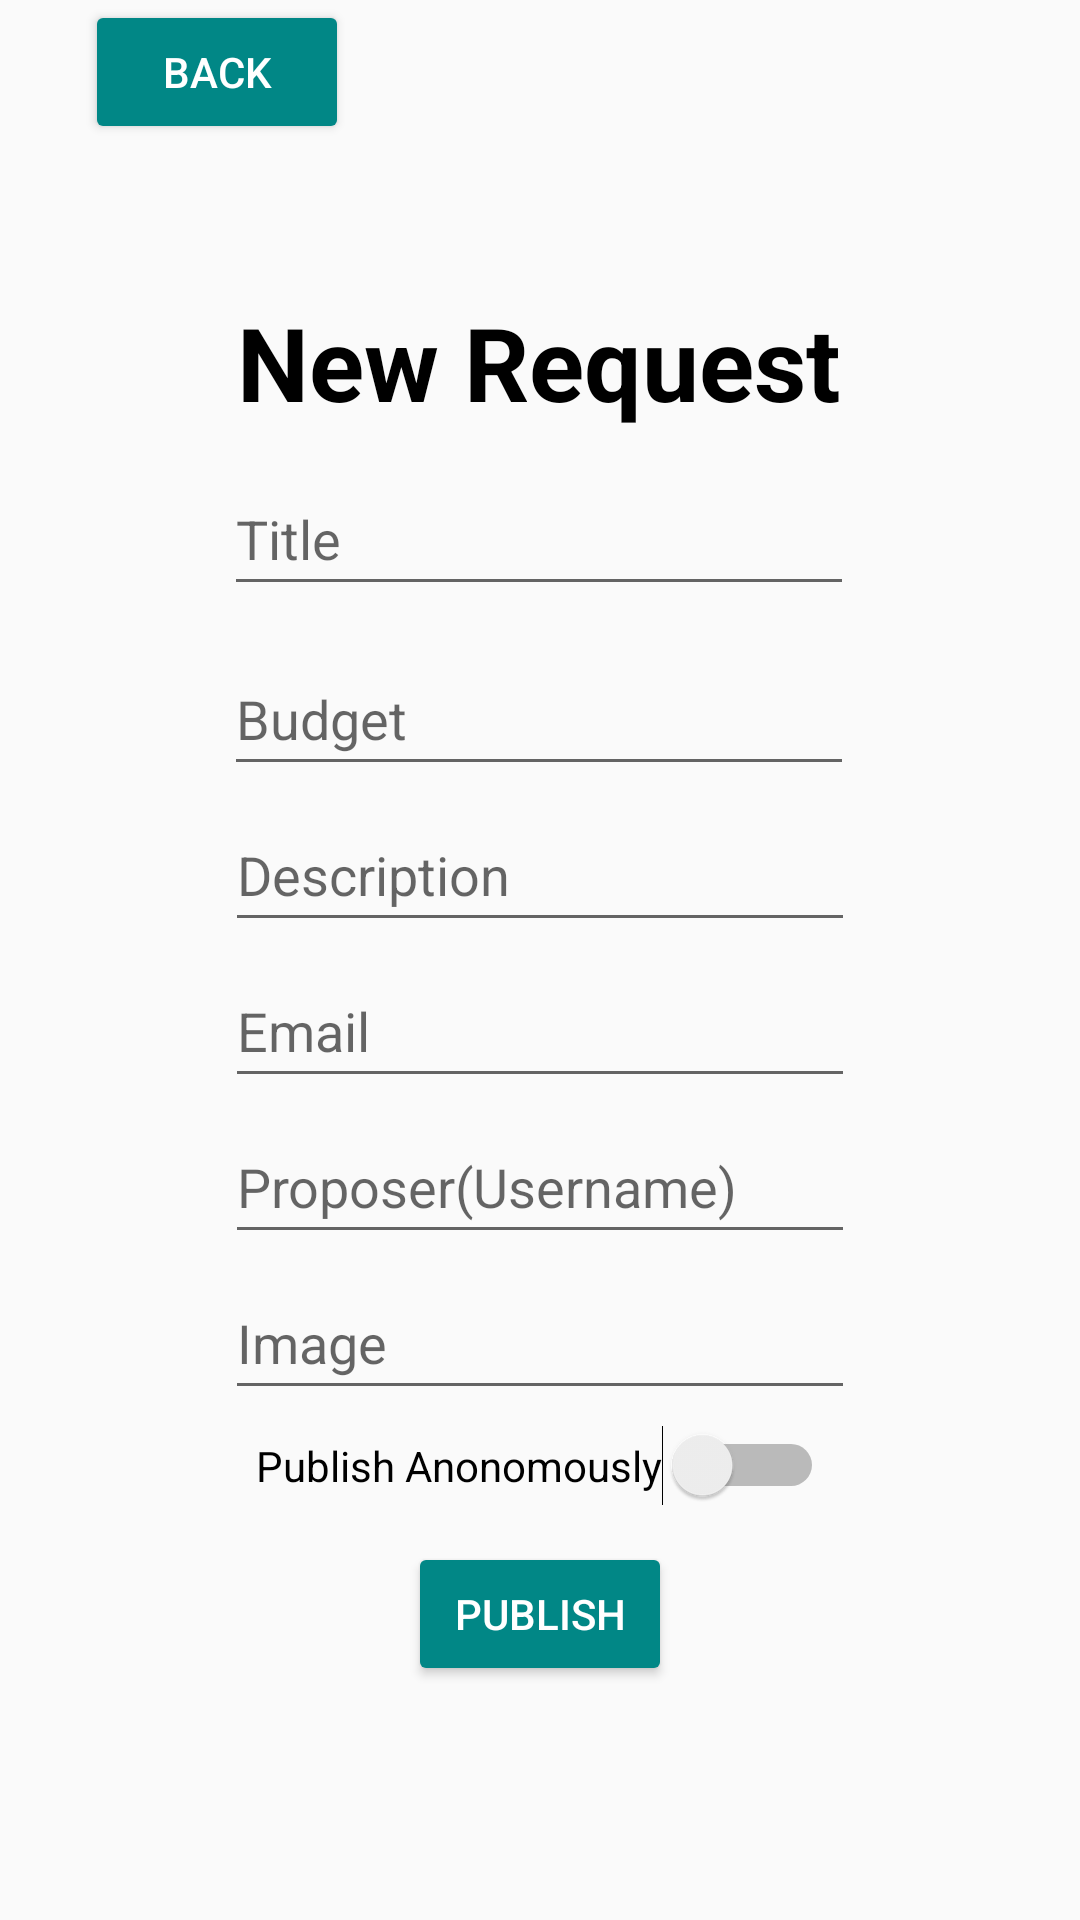

Layout XML and referenced resources for this Android screen:
<!-- AndroidManifest.xml: application theme AppTheme -->
<!-- res/layout/activity_new_request.xml -->
<?xml version="1.0" encoding="utf-8"?>
<androidx.constraintlayout.widget.ConstraintLayout xmlns:android="http://schemas.android.com/apk/res/android"
    xmlns:app="http://schemas.android.com/apk/res-auto"
    xmlns:tools="http://schemas.android.com/tools"
    android:layout_width="match_parent"
    android:layout_height="match_parent"
    tools:context=".MainActivity">

    <Button
        android:id="@+id/buttonBackToProfile"
        android:layout_width="wrap_content"
        android:layout_height="wrap_content"
        android:backgroundTint="@color/teal_700"
        android:text="@string/back_login"
        android:textColor="@color/white"
        app:layout_constraintEnd_toEndOf="parent"
        app:layout_constraintHorizontal_bias="0.104"
        app:layout_constraintStart_toStartOf="parent"
        app:layout_constraintTop_toTopOf="parent" />

    <TextView
        android:id="@+id/textViewNewRequestWelcome"
        android:layout_width="256dp"
        android:layout_height="44dp"
        android:layout_marginTop="50dp"
        android:text="@string/new_request"
        android:textAlignment="center"
        android:textColor="@color/black"
        android:textSize="34sp"
        android:textStyle="bold"
        app:layout_constraintEnd_toEndOf="parent"
        app:layout_constraintHorizontal_bias="0.498"
        app:layout_constraintStart_toStartOf="parent"
        app:layout_constraintTop_toBottomOf="@+id/buttonBackToProfile" />

    <EditText
        android:id="@+id/editTextTitle"
        android:layout_width="wrap_content"
        android:layout_height="wrap_content"
        android:layout_marginTop="12dp"
        android:ems="10"
        android:hint="@string/title"
        android:inputType="textPersonName"
        android:minHeight="48dp"
        app:layout_constraintEnd_toEndOf="parent"
        app:layout_constraintHorizontal_bias="0.497"
        app:layout_constraintStart_toStartOf="parent"
        app:layout_constraintTop_toBottomOf="@+id/textViewNewRequestWelcome" />

    <EditText
        android:id="@+id/editTextBudget"
        android:layout_width="wrap_content"
        android:layout_height="wrap_content"
        android:layout_marginTop="12dp"
        android:ems="10"
        android:hint="@string/budget"
        android:inputType="textPersonName"
        android:minHeight="48dp"
        app:layout_constraintEnd_toEndOf="parent"
        app:layout_constraintHorizontal_bias="0.497"
        app:layout_constraintStart_toStartOf="parent"
        app:layout_constraintTop_toBottomOf="@+id/editTextTitle" />

    <EditText
        android:id="@+id/editTextDescription"
        android:layout_width="wrap_content"
        android:layout_height="wrap_content"
        android:layout_marginTop="4dp"
        android:ems="10"
        android:hint="@string/description"
        android:inputType="textPersonName"
        android:minHeight="48dp"
        app:layout_constraintEnd_toEndOf="parent"
        app:layout_constraintStart_toStartOf="parent"
        app:layout_constraintTop_toBottomOf="@+id/editTextBudget" />

    <EditText
        android:id="@+id/editTextEmail"
        android:layout_width="wrap_content"
        android:layout_height="wrap_content"
        android:layout_marginTop="4dp"
        android:ems="10"
        android:hint="@string/your_email"
        android:inputType="textPersonName"
        android:minHeight="48dp"
        app:layout_constraintEnd_toEndOf="parent"
        app:layout_constraintStart_toStartOf="parent"
        app:layout_constraintTop_toBottomOf="@+id/editTextDescription" />

    <EditText
        android:id="@+id/editTextProposer"
        android:layout_width="wrap_content"
        android:layout_height="wrap_content"
        android:layout_marginTop="4dp"
        android:ems="10"
        android:hint="@string/your_username"
        android:inputType="textPersonName"
        android:minHeight="48dp"
        app:layout_constraintEnd_toEndOf="parent"
        app:layout_constraintStart_toStartOf="parent"
        app:layout_constraintTop_toBottomOf="@+id/editTextEmail" />

    <EditText
        android:id="@+id/editTextImage"
        android:layout_width="wrap_content"
        android:layout_height="wrap_content"
        android:layout_marginTop="4dp"
        android:ems="10"
        android:hint="@string/image"
        android:inputType="textPersonName"
        android:minHeight="48dp"
        app:layout_constraintEnd_toEndOf="parent"
        app:layout_constraintStart_toStartOf="parent"
        app:layout_constraintTop_toBottomOf="@+id/editTextProposer" />

    <Switch
        android:id="@+id/switchAnon"
        android:layout_width="wrap_content"
        android:layout_height="wrap_content"
        android:layout_marginTop="5dp"
        android:text="@string/switch_anon"
        app:layout_constraintEnd_toEndOf="parent"
        app:layout_constraintStart_toStartOf="parent"
        app:layout_constraintTop_toBottomOf="@+id/editTextImage" />

    <Button
        android:id="@+id/buttonPublish"
        android:layout_width="wrap_content"
        android:layout_height="wrap_content"
        android:layout_marginTop="12dp"
        android:text="@string/publish"
        app:layout_constraintEnd_toEndOf="parent"
        app:layout_constraintStart_toStartOf="parent"
        android:backgroundTint="@color/teal_700"
        android:textColor="@color/white"
        app:layout_constraintTop_toBottomOf="@+id/switchAnon" />


</androidx.constraintlayout.widget.ConstraintLayout>
<!-- resources referenced by this layout -->
<resources>
  <color name="black">#FF000000</color>
  <color name="teal_700">#FF018786</color>
  <color name="white">#FFFFFFFF</color>
  <string name="back_login">Back</string>
  <string name="budget">Budget</string>
  <string name="description">Description</string>
  <string name="image">Image</string>
  <string name="new_request">New Request</string>
  <string name="publish">Publish</string>
  <string name="switch_anon">Publish Anonomously</string>
  <string name="title">Title</string>
  <string name="your_email">Email</string>
  <string name="your_username">"Proposer(Username) "</string>
  <style name="AppTheme" parent="Theme.AppCompat.Light.NoActionBar">
          <item name="colorPrimary">@color/colorPrimary</item>
          <item name="colorPrimaryDark">@color/colorPrimaryDark</item>
          <item name="colorAccent">@color/colorAccent</item>
      </style>
  <color name="colorPrimary">#008577</color>
  <color name="colorPrimaryDark">#00574B</color>
  <color name="colorAccent">#D81B60</color>
</resources>
